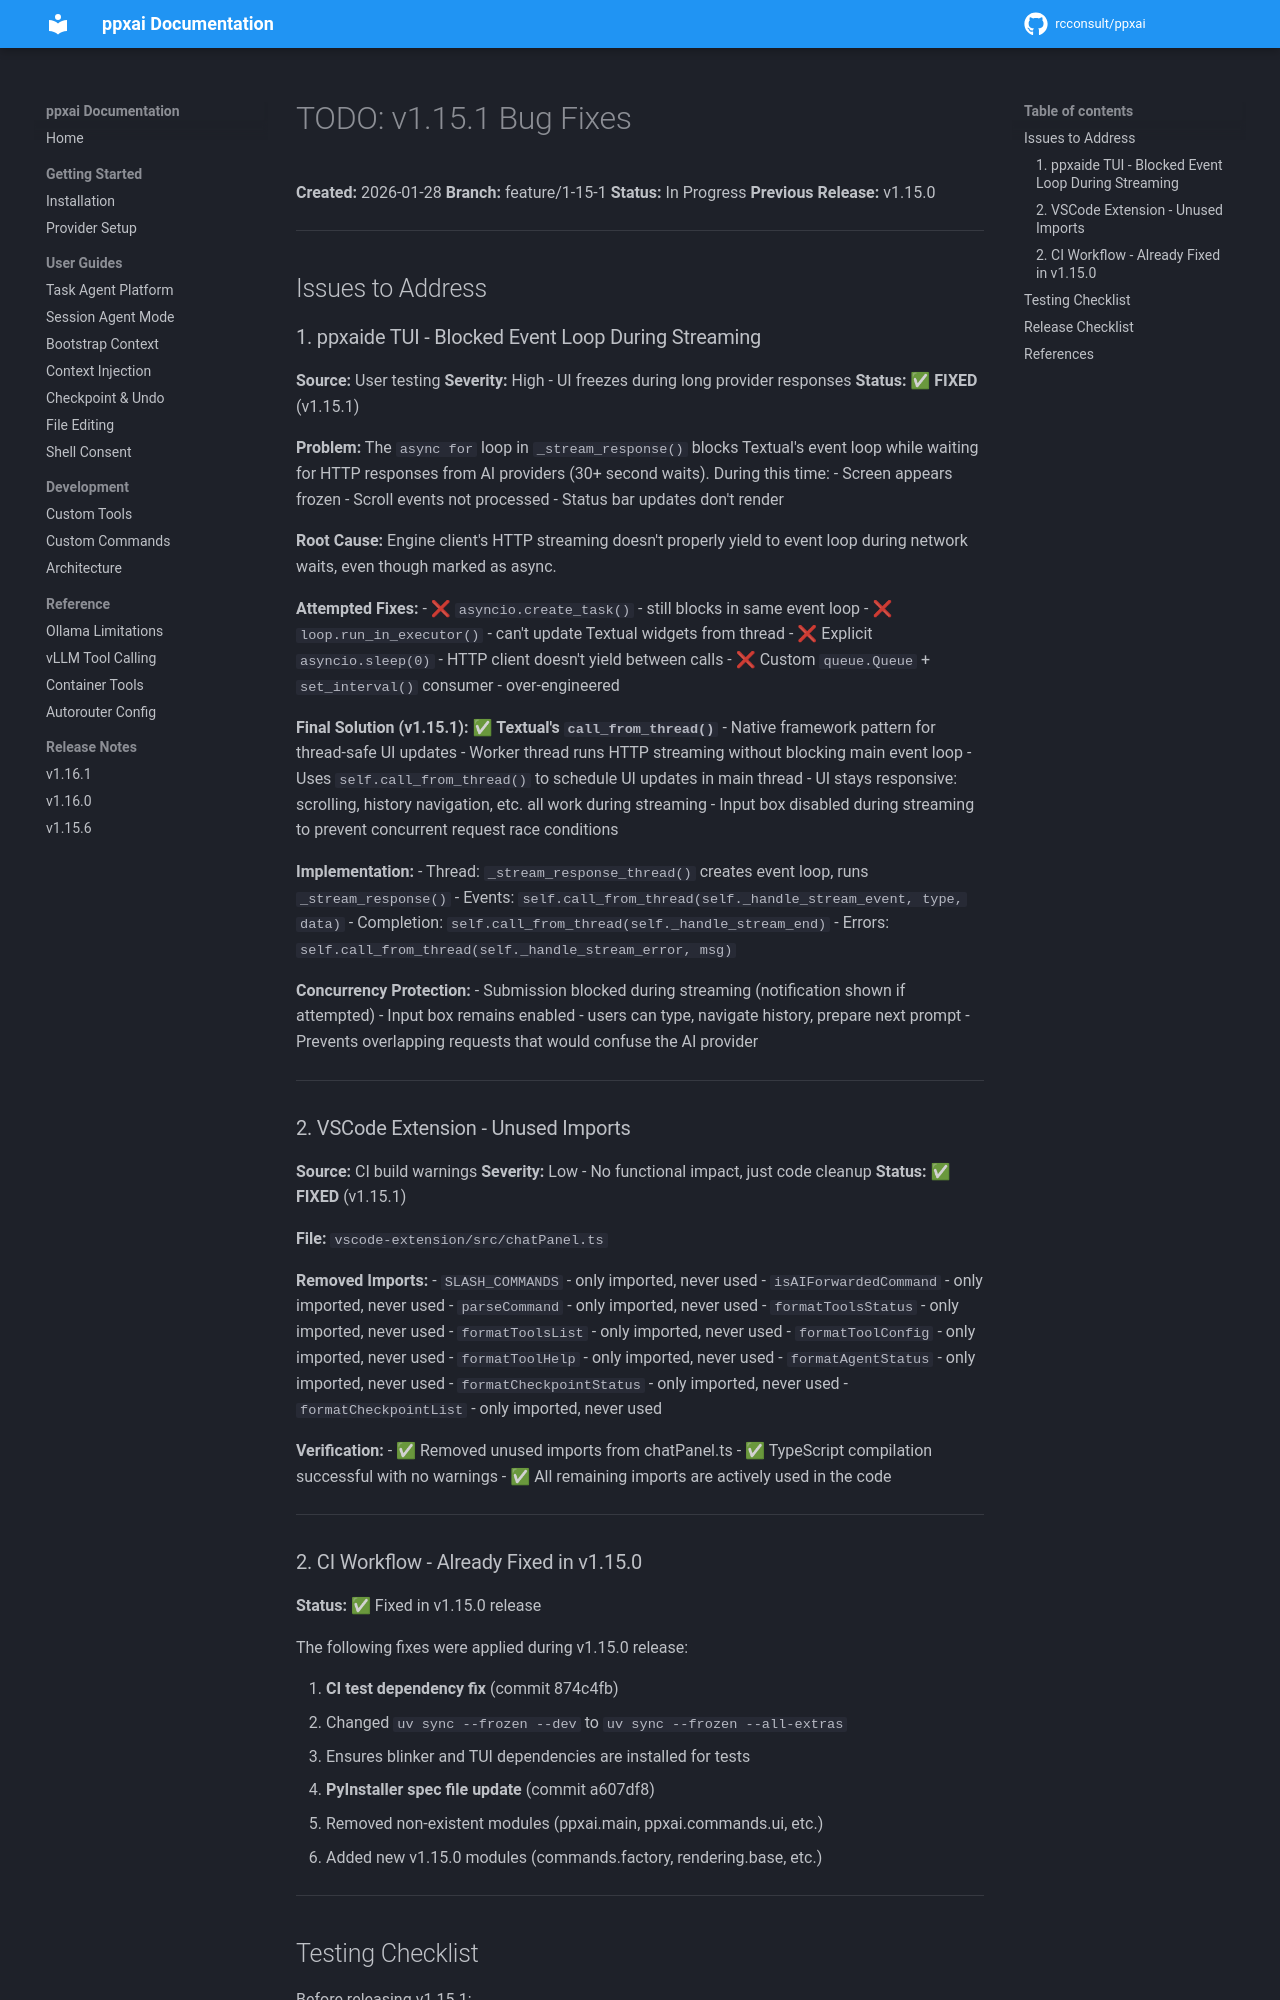

repository: rcconsult/ppxai · page: 1.19.4/archive/v1.15.1-completed/TODO-v1.15.1/index.html · generator: mkdocs

# TODO: v1.15.1 Bug Fixes

**Created:** 2026-01-28
**Branch:** feature/1-15-1
**Status:** In Progress
**Previous Release:** v1.15.0

---

## Issues to Address

### 1. ppxaide TUI - Blocked Event Loop During Streaming

**Source:** User testing
**Severity:** High - UI freezes during long provider responses
**Status:** ✅ **FIXED** (v1.15.1)

**Problem:**
The `async for` loop in `_stream_response()` blocks Textual's event loop while waiting for HTTP responses from AI providers (30+ second waits). During this time:
- Screen appears frozen
- Scroll events not processed
- Status bar updates don't render

**Root Cause:**
Engine client's HTTP streaming doesn't properly yield to event loop during network waits, even though marked as async.

**Attempted Fixes:**
- ❌ `asyncio.create_task()` - still blocks in same event loop
- ❌ `loop.run_in_executor()` - can't update Textual widgets from thread
- ❌ Explicit `asyncio.sleep(0)` - HTTP client doesn't yield between calls
- ❌ Custom `queue.Queue` + `set_interval()` consumer - over-engineered

**Final Solution (v1.15.1):**
✅ **Textual's `call_from_thread()`** - Native framework pattern for thread-safe UI updates
- Worker thread runs HTTP streaming without blocking main event loop
- Uses `self.call_from_thread()` to schedule UI updates in main thread
- UI stays responsive: scrolling, history navigation, etc. all work during streaming
- Input box disabled during streaming to prevent concurrent request race conditions

**Implementation:**
- Thread: `_stream_response_thread()` creates event loop, runs `_stream_response()`
- Events: `self.call_from_thread(self._handle_stream_event, type, data)`
- Completion: `self.call_from_thread(self._handle_stream_end)`
- Errors: `self.call_from_thread(self._handle_stream_error, msg)`

**Concurrency Protection:**
- Submission blocked during streaming (notification shown if attempted)
- Input box remains enabled - users can type, navigate history, prepare next prompt
- Prevents overlapping requests that would confuse the AI provider

---

### 2. VSCode Extension - Unused Imports

**Source:** CI build warnings
**Severity:** Low - No functional impact, just code cleanup
**Status:** ✅ **FIXED** (v1.15.1)

**File:** `vscode-extension/src/chatPanel.ts`

**Removed Imports:**
- `SLASH_COMMANDS` - only imported, never used
- `isAIForwardedCommand` - only imported, never used
- `parseCommand` - only imported, never used
- `formatToolsStatus` - only imported, never used
- `formatToolsList` - only imported, never used
- `formatToolConfig` - only imported, never used
- `formatToolHelp` - only imported, never used
- `formatAgentStatus` - only imported, never used
- `formatCheckpointStatus` - only imported, never used
- `formatCheckpointList` - only imported, never used

**Verification:**
- ✅ Removed unused imports from chatPanel.ts
- ✅ TypeScript compilation successful with no warnings
- ✅ All remaining imports are actively used in the code

---
